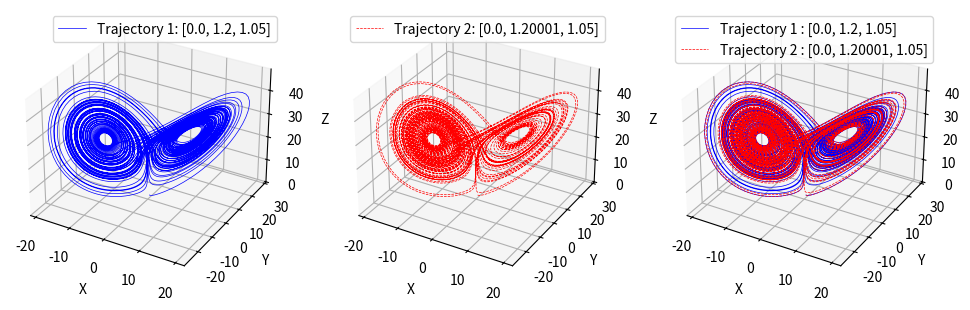
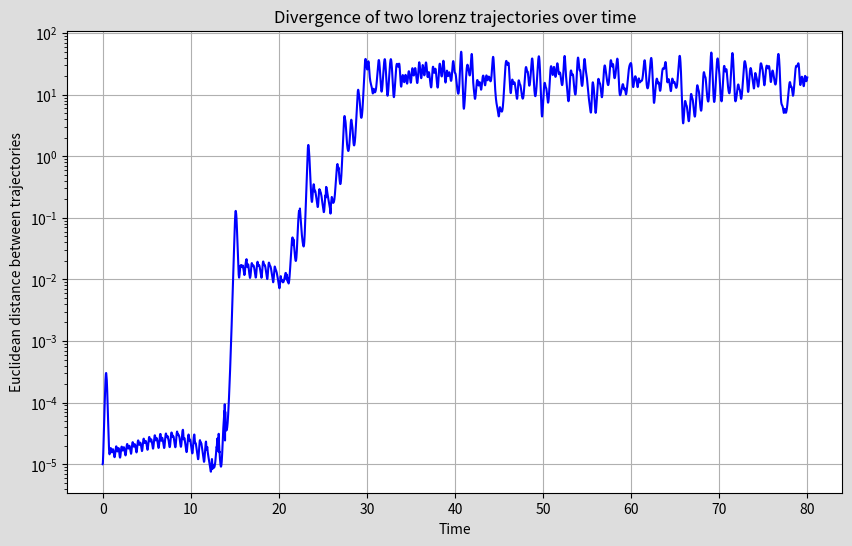

The script that saved these images, in order:
# butterfly effect

import numpy as np
from scipy import integrate
import matplotlib.pyplot as plt

"""
Lorenz system differential equations.
t (float): required by solve_ivp
coords: contains the current [x,y,z] coordinates (can be list or array)
sigma (float): The Prandtl number.
rho (float): The Rayleigh number.
beta (float): The geometric factor.
"""

def diff_lorenz(t,coords,sigma,rho,beta):
	x,y,z = coords
	dxdt = sigma*(y-x)
	dydt = x*(rho-z)-y
	dzdt = x*y-beta*z
	return [dxdt,dydt,dzdt]

sigma = 10.0
rho = 28.0
beta = 8/3.0

# initial conditions
initial_conditions_1 = [0.0,1.2,1.05]
# slightly perturb the coordinates
initial_conditions_2 = [0.0,1.2+1e-5,1.05]

t_span = (0,80)
t_eval = np.linspace(t_span[0],t_span[1],10000)

print(f"Trajectory 1 with initial conditions: {initial_conditions_1}")
print(f"Trajectory 2 with initial conditions: {initial_conditions_2}")

# solving the equations using Explicit Runge-Kutta of order 5(4)
sol1 = integrate.solve_ivp(
	diff_lorenz,
	t_span,
	initial_conditions_1,
	method="RK45",
	args=(sigma,rho,beta),
	t_eval=t_eval)

sol2 = integrate.solve_ivp(
	diff_lorenz,
	t_span,
	initial_conditions_2,
	method="RK45",
	args=(sigma,rho,beta),
	t_eval=t_eval)

if sol1.success and sol2.success:
	x1,y1,z1 = sol1.y
	x2,y2,z2 = sol2.y

	# plotting the two trajectories
	fig = plt.figure(figsize=(12,10))

	# 1st trajectory
	ax = fig.add_subplot(1,3,1,projection="3d")
	ax.plot(x1,y1,z1,lw=0.5,color="blue",label='Trajectory 1: {}'.format(initial_conditions_1),alpha=1)
	ax.set_xlabel("X")
	ax.set_ylabel("Y")
	ax.set_zlabel("Z")
	ax.legend()
	ax.grid(True)
	
	# 2nd trajectory
	ax = fig.add_subplot(1,3,2,projection="3d")
	ax.plot(x2,y2,z2,lw=0.5,color="red",linestyle="--",label='Trajectory 2: {}'.format(initial_conditions_2),alpha=1)
	ax.set_xlabel("X")
	ax.set_ylabel("Y")
	ax.set_zlabel("Z")
	ax.legend()
	ax.grid(True)

	# plot together
	ax = fig.add_subplot(1,3,3,projection="3d")
	ax.plot(x1,y1,z1,lw=0.5,color="blue",label="Trajectory 1 : {}".format(initial_conditions_1),alpha=1)
	ax.plot(x2,y2,z2,lw=0.5,color="red",linestyle="--",label="Trajectory 2 : {}".format(initial_conditions_2),alpha=1)
	ax.set_xlabel("X")
	ax.set_ylabel("Y")
	ax.set_zlabel("Z")
	ax.legend()
	ax.grid(True)

	plt.savefig("butterfly effect.pdf"); plt.savefig("butterfly effect.png")
	plt.show()

	# euclidean distance between the two trajectories over time
	euclid_dist = np.sqrt((x1-x2)**2+(y1-y2)**2+(z1-z2)**2)

	plt.figure(facecolor="#dddddd",figsize=(10,6))
	plt.plot(t_eval,euclid_dist,color="blue",alpha=1)
	plt.xlabel("Time")
	plt.ylabel("Euclidean distance between trajectories")
	plt.title("Divergence of two lorenz trajectories over time")
	plt.grid(True)
	plt.yscale("log")
	plt.savefig("euclidean distance.pdf"); plt.savefig("euclidean distance.png")
	plt.show()

else:
	# if one or both solutions failed
	print("One or both solvers failed.")
	if not sol1.success: print(f"Solver 1 failed: {sol1.message}")
	if not sol2.success: print(f"Solver 2 failed: {sol2.message}")	
